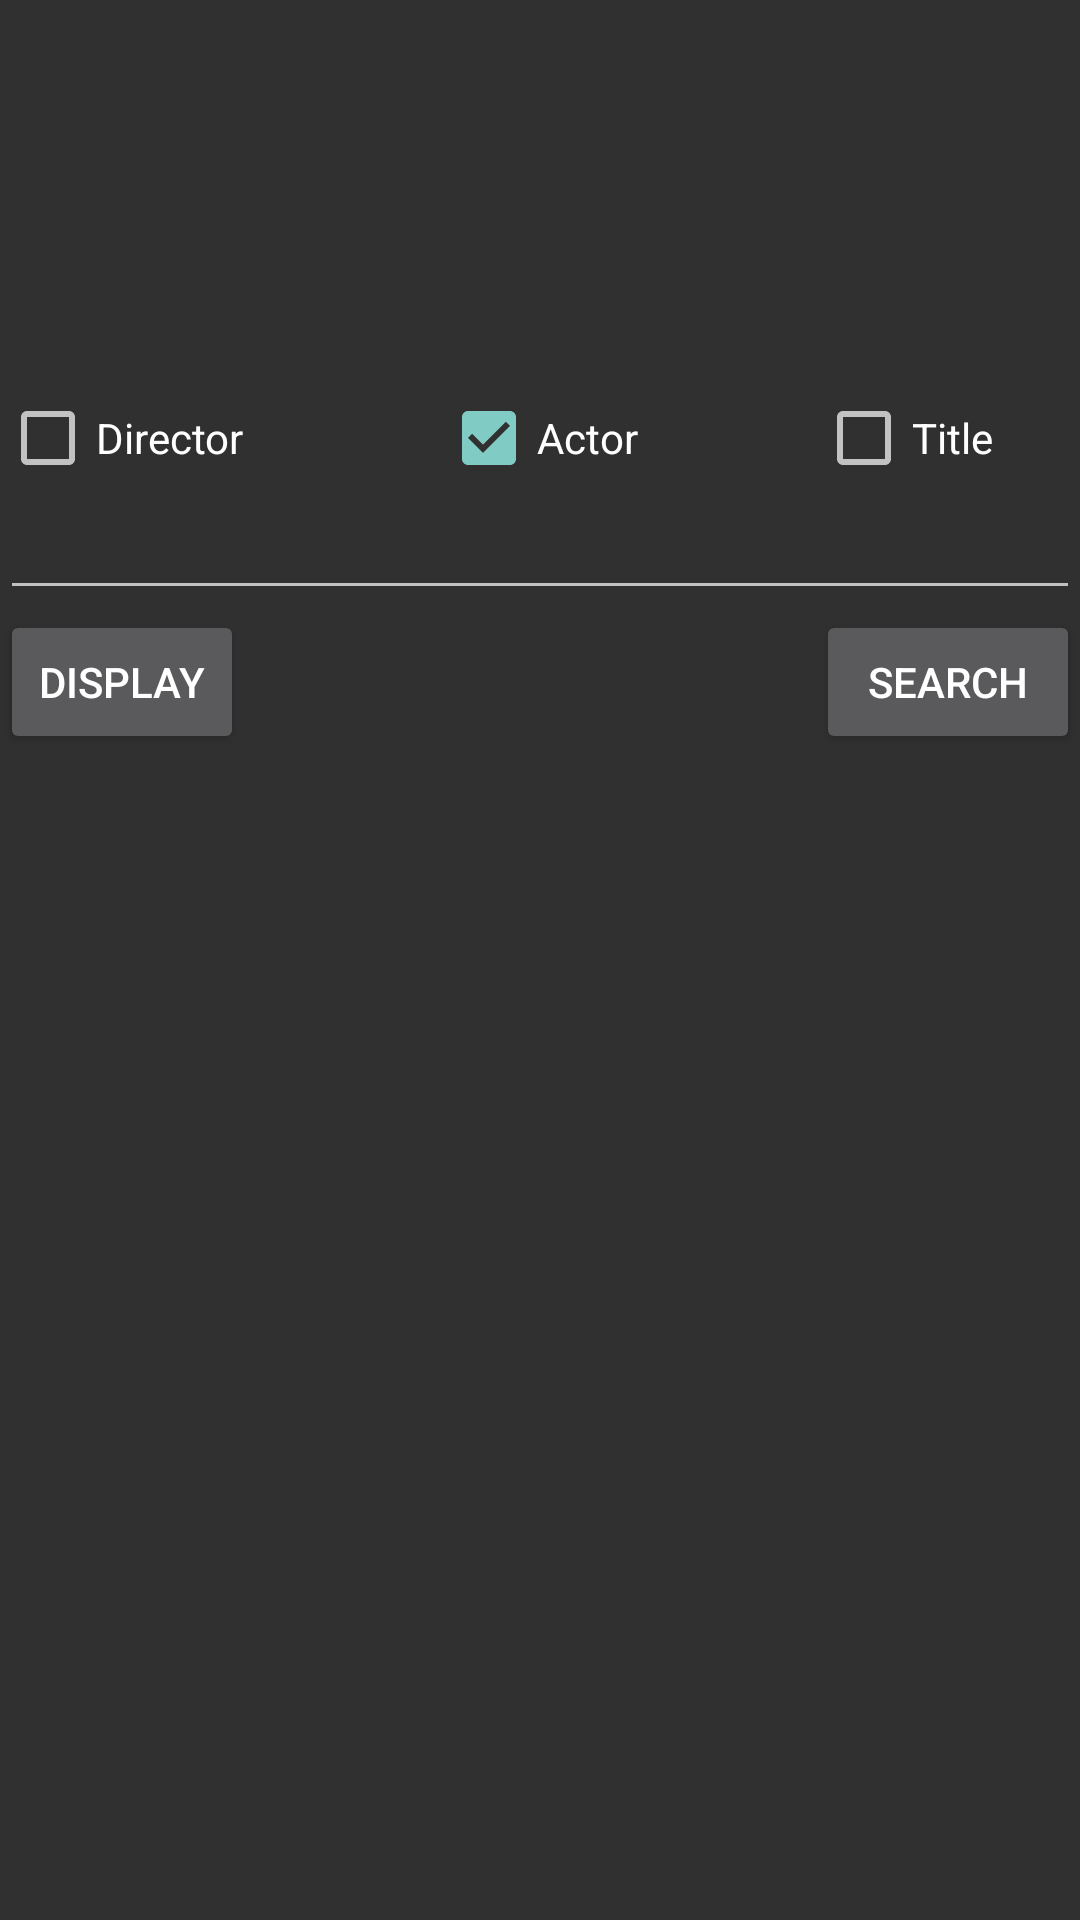

This screen was rendered from an Android layout file. Write that file and the resources it references.
<!-- AndroidManifest.xml: application theme AppTheme -->
<!-- res/layout/activity_main.xml -->
<RelativeLayout
    xmlns:android="http://schemas.android.com/apk/res/android"
    xmlns:tools="http://schemas.android.com/tools"
    android:layout_width="match_parent"
    android:layout_height="match_parent"
    android:orientation="horizontal"
    android:background="@mipmap/movie_background">

    
    <RadioGroup
        android:id="@+id/radioSex"
        android:layout_width="wrap_content"
        android:layout_height="wrap_content" >
    </RadioGroup>

    <CheckBox
        android:id="@+id/radioDirectors"
        android:layout_width="wrap_content"
        android:layout_height="wrap_content"
        android:text="@string/radio_director"
        android:layout_gravity="center_vertical"
        android:layout_alignTop="@+id/radioActors"
        android:layout_alignParentLeft="true"
        android:layout_alignParentStart="true"

    />
    

    <CheckBox
        android:id="@+id/radioActors"
        android:layout_width="wrap_content"
        android:layout_height="wrap_content"
        android:text="@string/radio_actor"
        android:layout_gravity="center_vertical"
        android:layout_marginTop="90dp"
        android:layout_below="@+id/edit_message"
        android:layout_centerHorizontal="true"
        android:checked="true"

        />

    <CheckBox
        android:id="@+id/radioTitle"
        android:layout_width="wrap_content"
        android:layout_height="wrap_content"
        android:text="@string/radio_title"
        android:layout_gravity="center_vertical"
        android:layout_above="@+id/autocomplete_actor"
        android:layout_alignLeft="@+id/button"
        android:layout_alignStart="@+id/button" />
    

    <Button
        android:id="@+id/btnDisplay"
        android:layout_width="wrap_content"
        android:layout_height="wrap_content"
        android:text="@string/btn_display"
        android:layout_alignTop="@+id/button"
        android:layout_alignRight="@+id/radioDirectors"
        android:layout_alignEnd="@+id/radioDirectors" />

    <Button
        android:layout_width="wrap_content"
        android:layout_height="wrap_content"
        android:text="@string/button_send"
        android:onClick="sendSearch"
        android:id="@+id/button"
        android:layout_below="@+id/autocomplete_actor"
        android:layout_alignParentRight="true"
        android:layout_alignParentEnd="true" />

    <EditText
        android:id="@+id/edit_message"
        android:layout_width = "0dp"
        android:layout_height = "40dp"
        android:hint="@string/edit_message"
        android:layout_weight="1"
        android:textColor="#ffffff"
        android:background="#fc000000"
        android:layout_gravity="center_vertical"/>

    

    <AutoCompleteTextView
        android:id="@+id/autocomplete_actor"
        android:layout_width="483dp"
        android:layout_height="wrap_content"
        android:layout_below="@+id/radioDirectors"
        android:layout_alignRight="@+id/button"
        android:layout_alignEnd="@+id/button" />

</RelativeLayout>
<!-- resources referenced by this layout -->
<resources>
  <string name="btn_display">Display</string>
  <string name="button_send">Search</string>
  <string name="edit_message">Enter somethin</string>
  <string name="radio_actor">Actor</string>
  <string name="radio_director">Director</string>
  <string name="radio_title">Title</string>
  <style name="AppTheme" parent="Theme.AppCompat">
          
  
      </style>
</resources>
